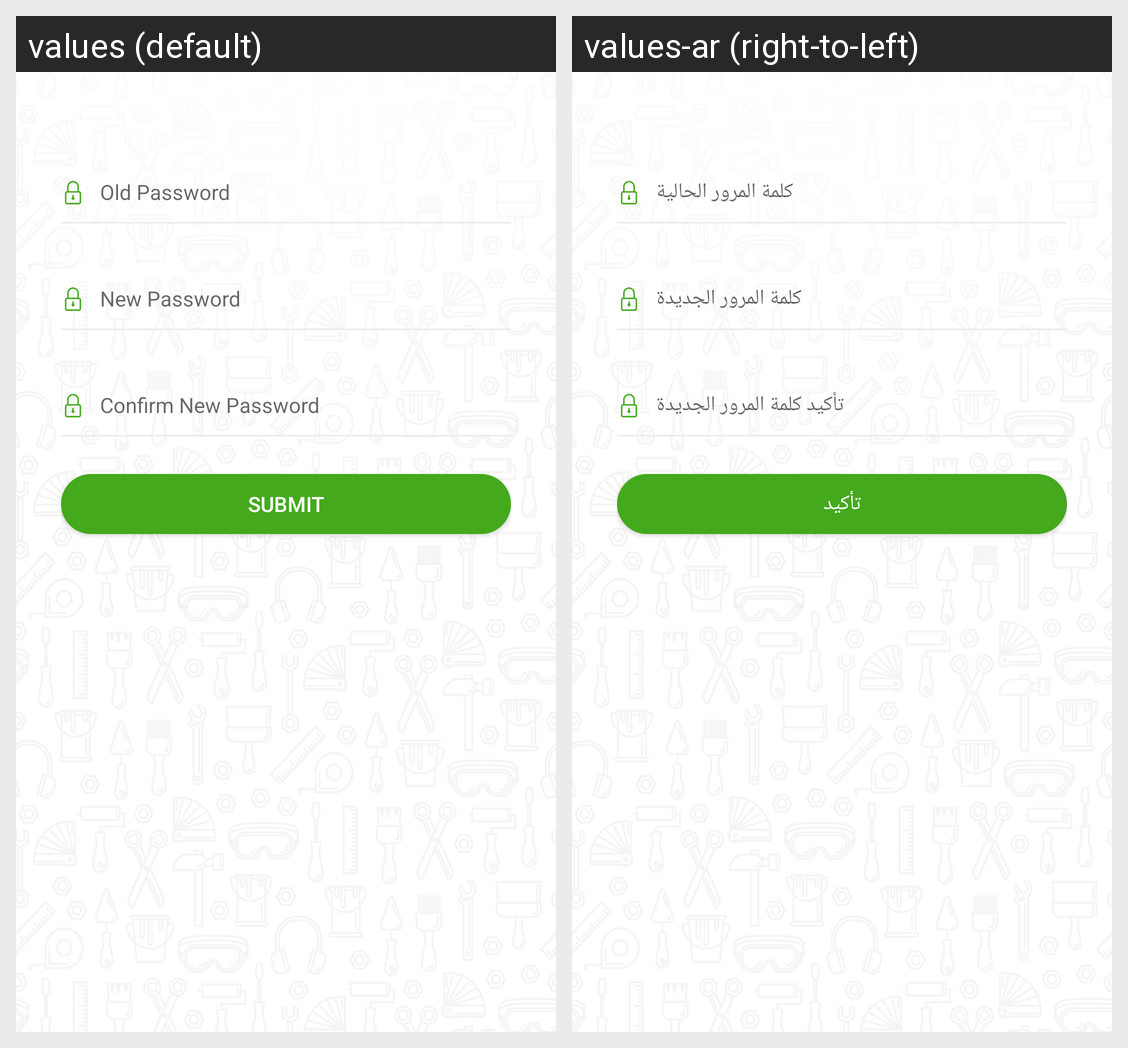

The Android screen above is rendered under two locales of the same app. Produce the string resources it draws, with the default and per-locale values.
Android screen res/layout/fragment_changepassword.xml rendered under 2 locales, left to right: values (default), values-ar (right-to-left). Device: Nexus 5 (rendered at 1080×1920; each locale shown at half size, 540×960, under a caption strip naming it); theme AppTheme.
Strings drawn on this screen, with the default value and each locale's value (text and hints the layout hard-codes, and strings that could not be matched under every locale, appear in the picture but are not listed):

old_password
  values: Old Password
  values-ar: كلمة المرور الحالية

new_password
  values: New Password
  values-ar: كلمة المرور الجديدة

confirm_new_password
  values: Confirm New Password
  values-ar: تأكيد كلمة المرور الجديدة

submit
  values: Submit
  values-ar: تأكيد
